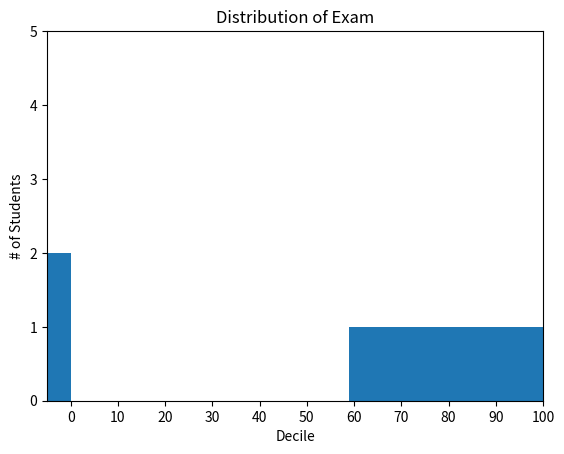

The matplotlib source for this figure:
from __future__ import print_function
from collections import Counter
from matplotlib import pyplot as plt

grades = [83,95,91,87,70,0,85,82,100,67,73,77,0]

#This will round down every value making them even multiples of 10
decile = lambda grade: (grade/10) *10

# creates a dict called histogram where the keys are the grades and values 
# are num of grades at that value eg. {grade:num_occurances}
histogram = Counter(decile(grade) for grade in grades) 

plt.bar([x - 4 for x in histogram.keys()], #shift each bar to the left by 4
        histogram.values(),                #give each bar its correct height
        8)                                 #give each bar a width of 8

plt.axis([-5,55,0,5])                     #x-axis from -5 to 105
                                          #y-axis from 0 to 5
plt .xticks([10 * i for i in range(11)])
plt.xlabel("Decile")
plt.ylabel("# of Students")
plt.title("Distribution of Exam")
plt.show()

